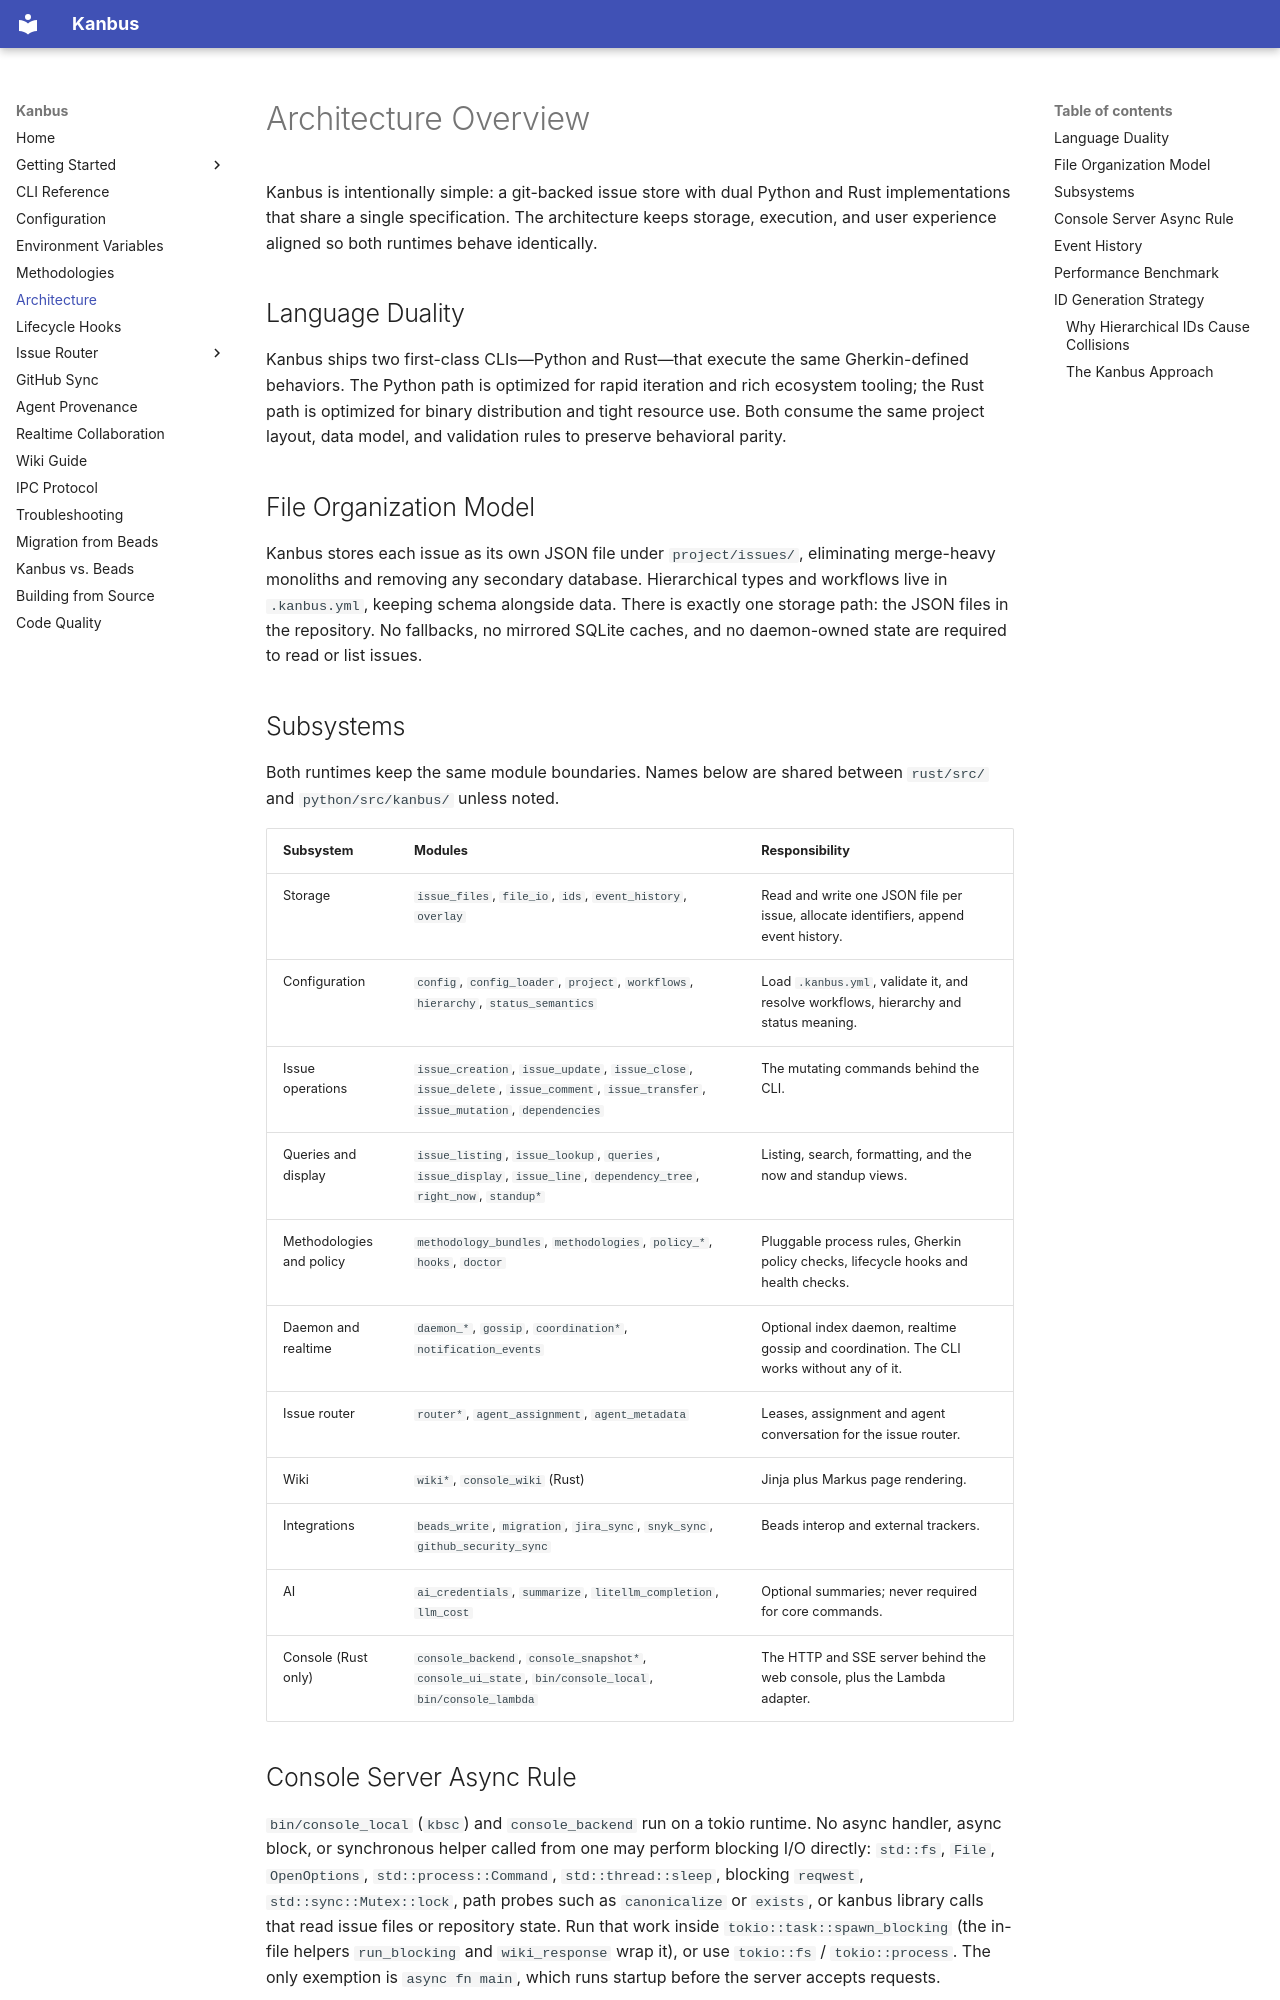

repository: AnthusAI/Kanbus · page: ARCHITECTURE/index.html · generator: mkdocs

# Architecture Overview

Kanbus is intentionally simple: a git-backed issue store with dual Python and Rust implementations that share a single specification. The architecture keeps storage, execution, and user experience aligned so both runtimes behave identically.

## Language Duality

Kanbus ships two first-class CLIs—Python and Rust—that execute the same Gherkin-defined behaviors. The Python path is optimized for rapid iteration and rich ecosystem tooling; the Rust path is optimized for binary distribution and tight resource use. Both consume the same project layout, data model, and validation rules to preserve behavioral parity.

## File Organization Model

Kanbus stores each issue as its own JSON file under `project/issues/`, eliminating merge-heavy monoliths and removing any secondary database. Hierarchical types and workflows live in `.kanbus.yml`, keeping schema alongside data. There is exactly one storage path: the JSON files in the repository. No fallbacks, no mirrored SQLite caches, and no daemon-owned state are required to read or list issues.

## Subsystems

Both runtimes keep the same module boundaries. Names below are shared between `rust/src/` and `python/src/kanbus/` unless noted.

| Subsystem | Modules | Responsibility |
| --- | --- | --- |
| Storage | `issue_files`, `file_io`, `ids`, `event_history`, `overlay` | Read and write one JSON file per issue, allocate identifiers, append event history. |
| Configuration | `config`, `config_loader`, `project`, `workflows`, `hierarchy`, `status_semantics` | Load `.kanbus.yml`, validate it, and resolve workflows, hierarchy and status meaning. |
| Issue operations | `issue_creation`, `issue_update`, `issue_close`, `issue_delete`, `issue_comment`, `issue_transfer`, `issue_mutation`, `dependencies` | The mutating commands behind the CLI. |
| Queries and display | `issue_listing`, `issue_lookup`, `queries`, `issue_display`, `issue_line`, `dependency_tree`, `right_now`, `standup*` | Listing, search, formatting, and the now and standup views. |
| Methodologies and policy | `methodology_bundles`, `methodologies`, `policy_*`, `hooks`, `doctor` | Pluggable process rules, Gherkin policy checks, lifecycle hooks and health checks. |
| Daemon and realtime | `daemon_*`, `gossip`, `coordination*`, `notification_events` | Optional index daemon, realtime gossip and coordination. The CLI works without any of it. |
| Issue router | `router*`, `agent_assignment`, `agent_metadata` | Leases, assignment and agent conversation for the issue router. |
| Wiki | `wiki*`, `console_wiki` (Rust) | Jinja plus Markus page rendering. |
| Integrations | `beads_write`, `migration`, `jira_sync`, `snyk_sync`, `github_security_sync` | Beads interop and external trackers. |
| AI | `ai_credentials`, `summarize`, `litellm_completion`, `llm_cost` | Optional summaries; never required for core commands. |
| Console (Rust only) | `console_backend`, `console_snapshot*`, `console_ui_state`, `bin/console_local`, `bin/console_lambda` | The HTTP and SSE server behind the web console, plus the Lambda adapter. |
